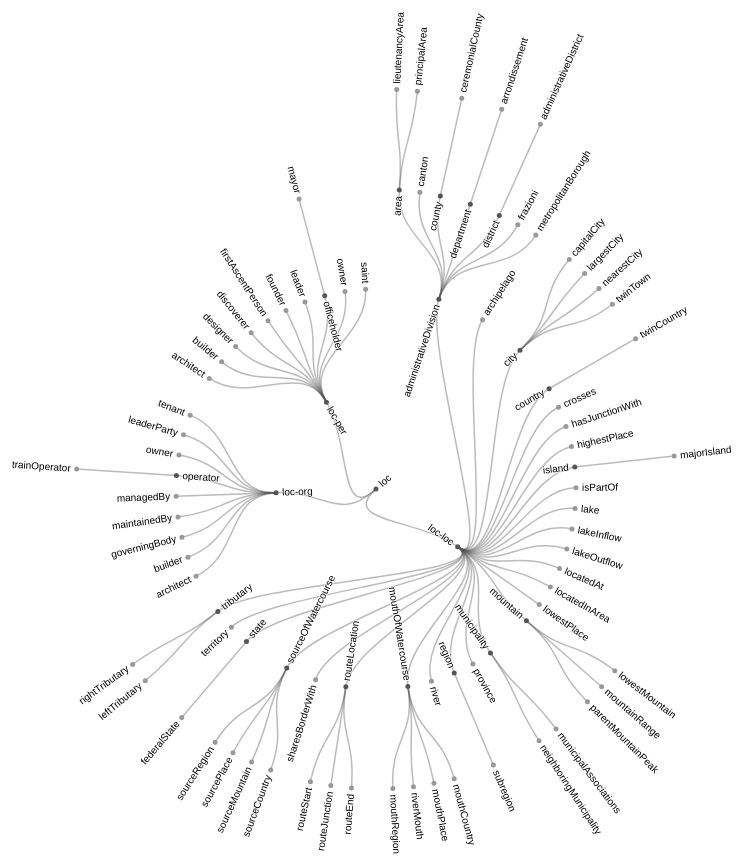
D3 v4 page, settled after 480 driven frames (8 s of simulated time); the page loaded 1 data file(s).



var svg = d3.select("svg"),
    width = +svg.attr("width"),
    height = +svg.attr("height"),
    g = svg.append("g").attr("transform", "translate(" + (width / 2 + 40) + "," + (height / 2 + 90) + ")");

var stratify = d3.stratify()
    .parentId(function(d) { return d.id.substring(0, d.id.lastIndexOf(".")); });

var tree = d3.tree()
    .size([2 * Math.PI, 400])
    .separation(function(a, b) { return (a.parent == b.parent ? 1 : 2) / a.depth; });

d3.csv("dbLocation_v1.1.csv", function(error, data) {
  if (error) throw error;

  var root = tree(stratify(data));

  var link = g.selectAll(".link")
    .data(root.links())
    .enter().append("path")
      .attr("class", "link")
      .attr("d", d3.linkRadial()
          .angle(function(d) { return d.x; })
          .radius(function(d) { return d.y; }));

  var node = g.selectAll(".node")
    .data(root.descendants())
    .enter().append("g")
      .attr("class", function(d) { return "node" + (d.children ? " node--internal" : " node--leaf"); })
      .attr("transform", function(d) { return "translate(" + radialPoint(d.x, d.y) + ")"; });

  node.append("circle")
      .attr("r", 2.5);

  node.append("text")
      .attr("dy", "0.31em")
      .attr("x", function(d) { return d.x < Math.PI === !d.children ? 6 : -6; })
      .attr("text-anchor", function(d) { return d.x < Math.PI === !d.children ? "start" : "end"; })
      .attr("transform", function(d) { return "rotate(" + (d.x < Math.PI ? d.x - Math.PI / 2 : d.x + Math.PI / 2) * 180 / Math.PI + ")"; })
      .text(function(d) { return d.id.substring(d.id.lastIndexOf(".") + 1); });
});

function radialPoint(x, y) {
  return [(y = +y) * Math.cos(x -= Math.PI / 2), y * Math.sin(x)];
}



### data: dbLocation_v1.1.csv
id, value
loc, 
loc.loc-loc, 
loc.loc-loc.administrativeDivision, 
loc.loc-loc.administrativeDivision.area, 
loc.loc-loc.administrativeDivision.area.…, 
loc.loc-loc.administrativeDivision.area.…, 
loc.loc-loc.administrativeDivision.canto…, 
loc.loc-loc.administrativeDivision.count…, 
loc.loc-loc.administrativeDivision.count…, 
loc.loc-loc.administrativeDivision.depar…, 
loc.loc-loc.administrativeDivision.depar…, 
loc.loc-loc.administrativeDivision.distr…, 
loc.loc-loc.administrativeDivision.distr…, 
loc.loc-loc.administrativeDivision.frazi…, 
loc.loc-loc.administrativeDivision.metro…, 
loc.loc-loc.archipelago, 
loc.loc-loc.city, 
loc.loc-loc.city.capitalCity, 
loc.loc-loc.city.largestCity, 
loc.loc-loc.city.nearestCity, 
loc.loc-loc.city.twinTown, 
loc.loc-loc.country, 
loc.loc-loc.country.twinCountry, 
loc.loc-loc.crosses, 
loc.loc-loc.hasJunctionWith, 
loc.loc-loc.highestPlace, 
loc.loc-loc.island, 
loc.loc-loc.island.majorIsland, 
loc.loc-loc.isPartOf, 
loc.loc-loc.lake, 
loc.loc-loc.lakeInflow, 
loc.loc-loc.lakeOutflow, 
loc.loc-loc.locatedAt, 
loc.loc-loc.locatedInArea, 
loc.loc-loc.lowestPlace, 
loc.loc-loc.mountain, 
loc.loc-loc.mountain.lowestMountain, 
loc.loc-loc.mountain.mountainRange, 
loc.loc-loc.mountain.parentMountainPeak, 
loc.loc-loc.municipality, 
loc.loc-loc.municipality.municipalAssoci…, 
loc.loc-loc.municipality.neighboringMuni…, 
loc.loc-loc.province, 
loc.loc-loc.region, 
loc.loc-loc.region.subregion, 
loc.loc-loc.river, 
loc.loc-loc.mouthOfWatercourse, 
loc.loc-loc.mouthOfWatercourse.mouthCoun…, 
loc.loc-loc.mouthOfWatercourse.mouthPlac…, 
loc.loc-loc.mouthOfWatercourse.riverMout…, 
loc.loc-loc.mouthOfWatercourse.mouthRegi…, 
loc.loc-loc.routeLocation, 
loc.loc-loc.routeLocation.routeEnd, 
loc.loc-loc.routeLocation.routeJunction, 
loc.loc-loc.routeLocation.routeStart, 
loc.loc-loc.sharesBorderWith, 
loc.loc-loc.sourceOfWatercourse, 
loc.loc-loc.sourceOfWatercourse.sourceCo…, 
loc.loc-loc.sourceOfWatercourse.sourceMo…, 
loc.loc-loc.sourceOfWatercourse.sourcePl…, 
... 30 more rows